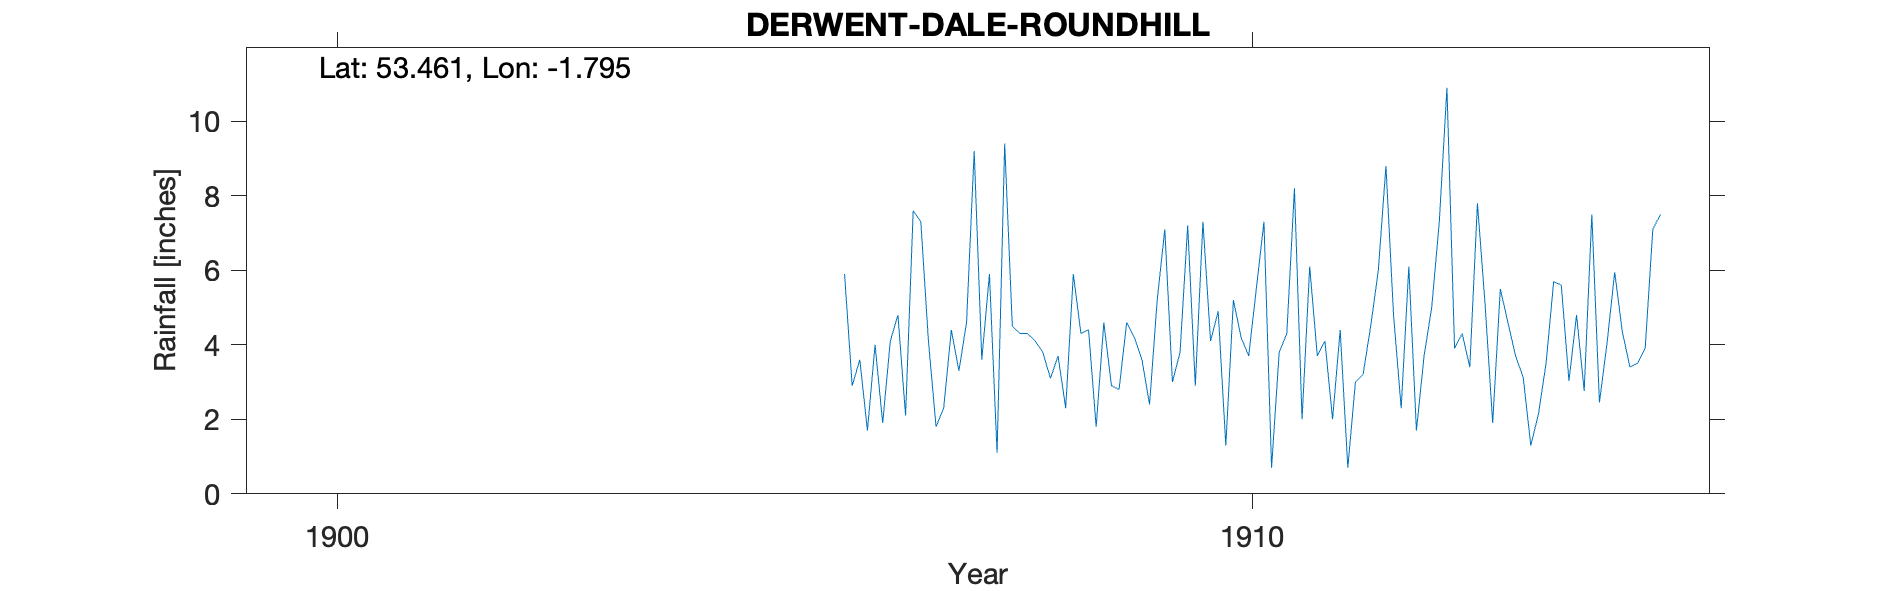

Values plotted in this chart, from the file beside it:
DERWENT-DALE-ROUNDHILL, , , , , , , , , , , , , , , , , , , , 
Grid ref, SK137960, Long, -1.795, Lat, 53.46, Elevation, 1675, ft., , , , , , , , , , , , 
Station no, RR7340, , , , , , , , , , , , , , , , , , , 
, 1900, 1901, 1902, 1903, 1904, 1905, 1906, 1907, 1908, 1909, 1910, 1911, 1912, 1913, 1914, 1915, 1916, 1917, 1918, 1919
January, , , , , , , 5.9, 1.8, 4.3, 2.8, 4.1, 2, 4.8, 5.1, 4.8, , , , , 
February, , , , , , , 2.9, 2.3, 4.1, 4.6, 4.9, 6.1, 2.3, 1.9, 2.76, , , , , 
March, , , , , , , 3.6, 4.4, 3.8, 4.2, 1.3, 3.7, 6.1, 5.5, 7.5, , , , , 
April, , , , , , , 1.7, 3.3, 3.1, 3.6, 5.2, 4.1, 1.7, 4.6, 2.45, , , , , 
May, , , , , , , 4, 4.6, 3.7, 2.4, 4.2, 2, 3.7, 3.7, 4.05, , , , , 
June, , , , , , , 1.9, 9.2, 2.3, 5.2, 3.7, 4.4, 5, 3.13, 5.95, , , , , 
July, , , , , , , 4.1, 3.6, 5.9, 7.1, 5.5, 0.7, 7.3, 1.3, 4.35, , , , , 
August, , , , , , , 4.8, 5.9, 4.3, 3, 7.3, 3, 10.9, 2.14, 3.4, , , , , 
September, , , , , , , 2.1, 1.1, 4.4, 3.8, 0.7, 3.2, 3.9, 3.5, 3.5, , , , , 
October, , , , , , , 7.6, 9.4, 1.8, 7.2, 3.8, 4.5, 4.3, 5.7, 3.9, , , , , 
November, , , , , , , 7.3, 4.5, 4.6, 2.9, 4.3, 6, 3.4, 5.6, 7.1, , , , , 
December, , , , , , , 4.1, 4.3, 2.9, 7.3, 8.2, 8.8, 7.8, 3.03, 7.5, , , , , 
Total, 53.42, 44.5, 45.4, 64, 39.6, 44.4, 50, 54.4, 45.2, 54.1, 53.2, 48.5, 61.2, 45.2, 57.26, , , , , 
NGR is Round Hill near Derwent Dale at t…, , , , , , , , , , , , , , , , , , , , 
NGR could be up to +/- 300m in most dire…, , , , , , , , , , , , , , , , , , , , 
